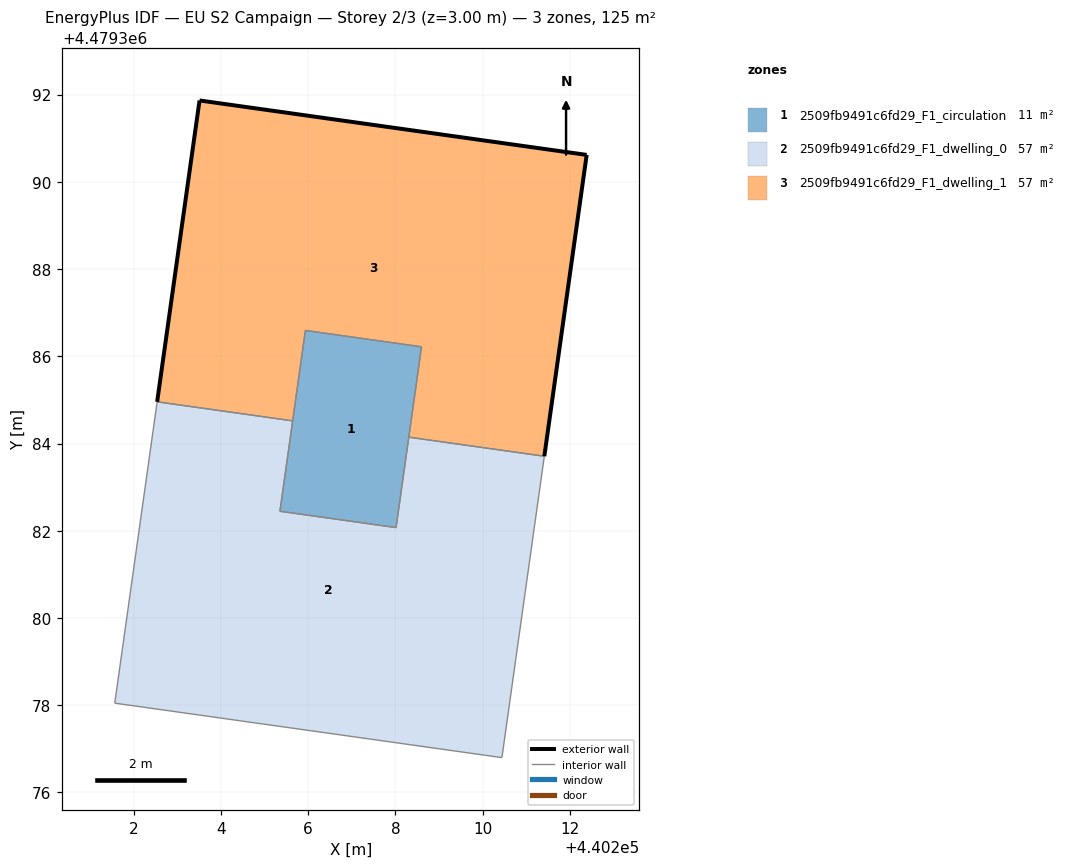
=== STOREY PLAN SPEC (per zone: floor XY polygon, exterior-wall plan segments, windows/doors) ===
zone 1: 2509fb9491c6fd29_F1_circulation  (11.3 m²)
  floor: (440208.02, 4479382.07) (440208.60, 4479386.22) (440205.94, 4479386.59) (440205.35, 4479382.45)
  interior walls: 4
zone 2: 2509fb9491c6fd29_F1_dwelling_0  (56.9 m²)
  floor: (440210.44, 4479376.80) (440211.42, 4479383.71) (440208.31, 4479384.14) (440208.02, 4479382.07) (440205.35, 4479382.45) (440205.65, 4479384.52) (440202.54, 4479384.96) (440201.57, 4479378.05)
  interior walls: 8
zone 3: 2509fb9491c6fd29_F1_dwelling_1  (56.9 m²)
  floor: (440211.42, 4479383.71) (440212.39, 4479390.62) (440203.51, 4479391.87) (440202.54, 4479384.96) (440205.65, 4479384.52) (440205.94, 4479386.59) (440208.60, 4479386.22) (440208.31, 4479384.14)
  exterior wall: (440202.54, 4479384.96) – (440203.51, 4479391.87)  [7.0 m]
  exterior wall: (440203.51, 4479391.87) – (440212.39, 4479390.62)  [9.0 m]
  exterior wall: (440212.39, 4479390.62) – (440211.42, 4479383.71)  [7.0 m]
  interior walls: 5

=== DERIVED (storey summary) ===
Building: EU S2 Campaign
Storey: 2 of 3  (floor level z = 3.00 m)
Storey gross floor area: 125.1 m²
Zones on this storey: 3
  - 2509fb9491c6fd29_F1_circulation: floor 11.3 m²
  - 2509fb9491c6fd29_F1_dwelling_0: floor 56.9 m²
  - 2509fb9491c6fd29_F1_dwelling_1: floor 56.9 m²; exterior wall 22.9 m (68.8 m²); WWR 0.0%
Zone adjacency (shared interzone walls):
  - 2509fb9491c6fd29_F1_circulation ↔ 2509fb9491c6fd29_F1_dwelling_0
  - 2509fb9491c6fd29_F1_circulation ↔ 2509fb9491c6fd29_F1_dwelling_1
  - 2509fb9491c6fd29_F1_dwelling_0 ↔ 2509fb9491c6fd29_F1_dwelling_1